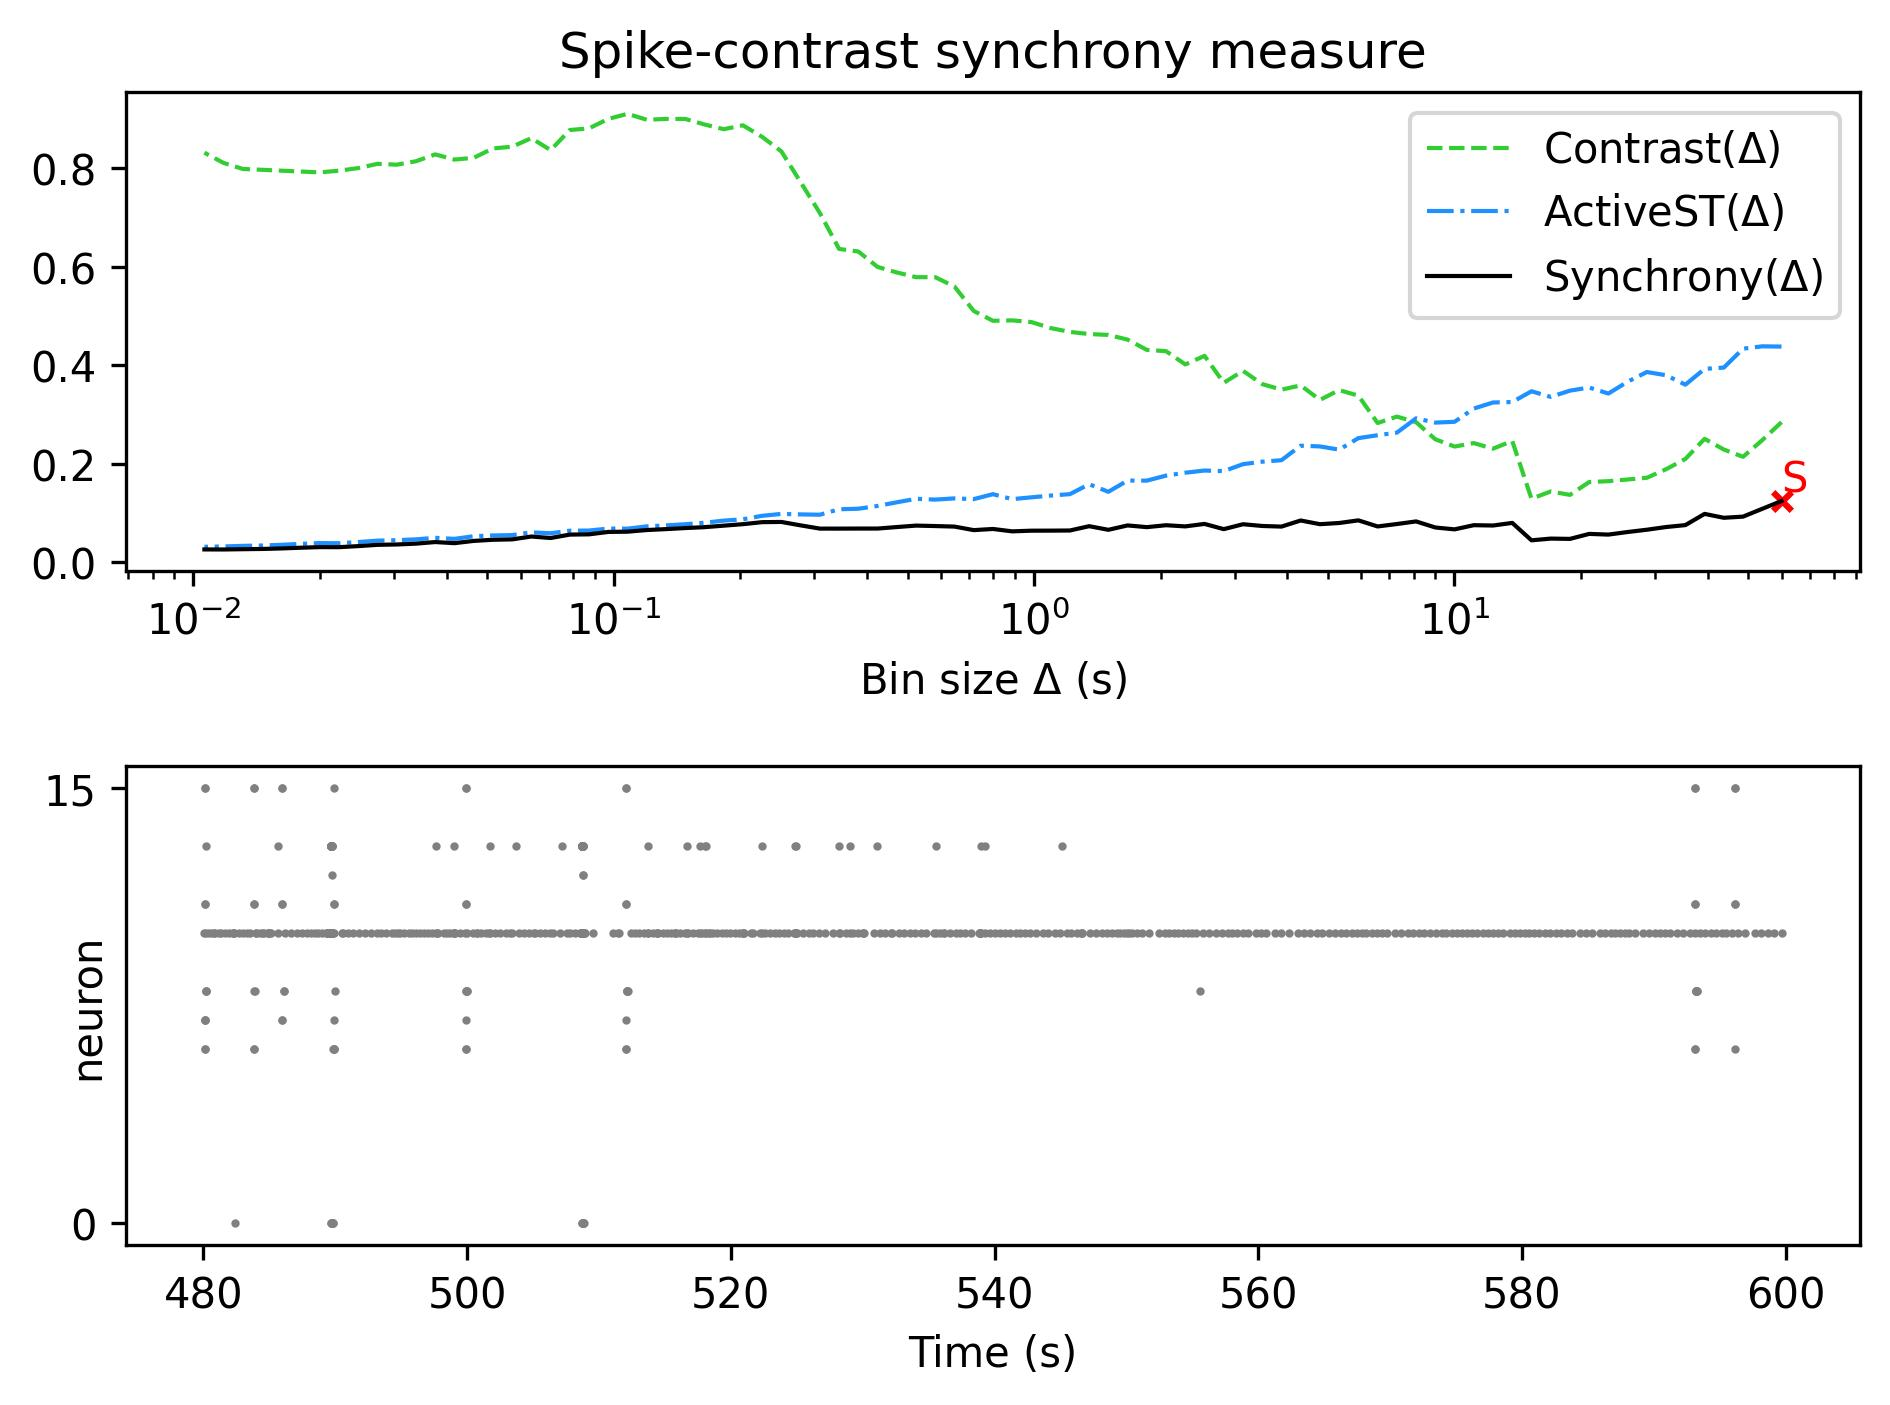

The file beside this chart, header and first rows:
, Spike-contrast (60.0 s), Spike-contrast (54.0 s), Spike-contrast (48.6 s), Spike-contrast (43.74 s), Spike-contrast (39.366 s), Spike-contrast (35.429 s), Spike-contrast (31.886 s), Spike-contrast (28.698 s), Spike-contrast (25.828 s), Spike-contrast (23.245 s), Spike-contrast (20.921 s), Spike-contrast (18.829 s), Spike-contrast (16.946 s), Spike-contrast (15.251 s), Spike-contrast (13.726 s), Spike-contrast (12.353 s), Spike-contrast (11.118 s), Spike-contrast (10.006 s), Spike-contrast (9.006 s), Spike-contrast (8.105 s), Spike-contrast (7.295 s), Spike-contrast (6.565 s), Spike-contrast (5.909 s)
0, 0.1247, 0.1089, 0.09302, 0.09064, 0.09855, 0.07579, 0.07189, 0.06643, 0.06178, 0.05654, 0.05794, 0.04782, 0.04842, 0.04493, 0.08027, 0.07497, 0.07563, 0.06715, 0.07095, 0.08328, 0.07798, 0.07307, 0.08542
